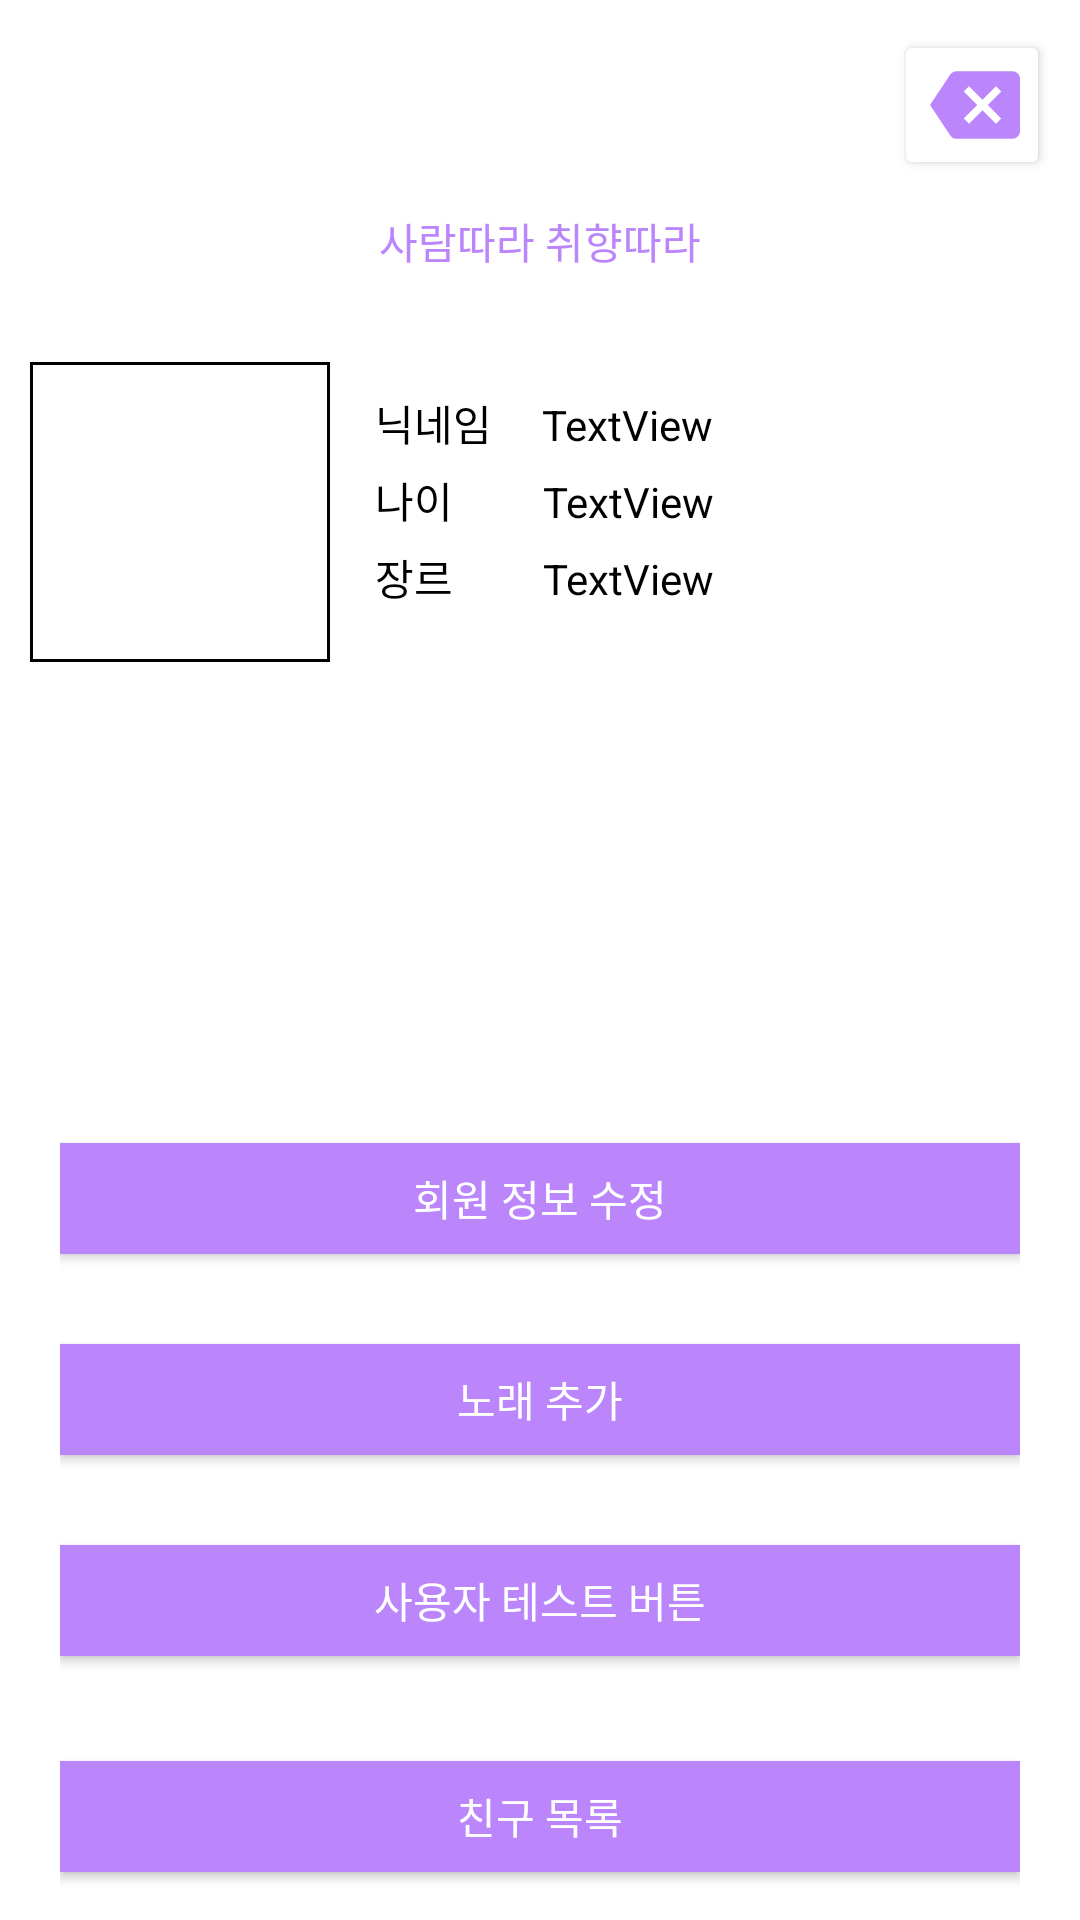

The Android layout XML behind this screen, and the referenced resources:
<!-- AndroidManifest.xml: application theme Theme.GP -->
<!-- res/layout/activity_drawer.xml -->
<?xml version="1.0" encoding="utf-8"?>
<LinearLayout
    xmlns:android="http://schemas.android.com/apk/res/android"
    xmlns:app="http://schemas.android.com/apk/res-auto"
    xmlns:tools="http://schemas.android.com/tools"
    android:layout_width="280dp"
    android:layout_height="match_parent"
    android:layout_gravity="start"
    android:background="#FFFFFF"
    android:id="@+id/drawer"
    android:orientation="vertical"
    tools:context=".Activity_home">


    <Button
        android:id="@+id/btn_close"
        android:layout_width="52dp"
        android:layout_height="wrap_content"
        android:layout_gravity="right"
        android:layout_margin="10dp"
        android:drawableLeft="@drawable/backspace"
        android:textSize="10dp"
        app:backgroundTint="@color/white"></Button>

    <TextView
        android:layout_width="match_parent"
        android:layout_height="wrap_content"
        android:gravity="center"
        android:textColor="@color/purple_200"
        android:text="사람따라 취향따라"
        android:layout_marginBottom="30dp">
    </TextView>

    <LinearLayout
        android:layout_width="match_parent"
        android:layout_height="wrap_content"
        android:orientation="horizontal"
        android:layout_marginBottom="100dp">

        <ImageView
            android:background="@drawable/round_background_border_black"
            android:scaleType="centerCrop"
            android:id="@+id/img_part_user"
            android:layout_marginLeft="10dp"
            android:layout_width="100dp"
            android:layout_height="100dp"
            android:src="@drawable/test">
        </ImageView>

        <LinearLayout
            android:layout_marginTop="10dp"
            android:layout_width="wrap_content"
            android:layout_height="wrap_content"
            android:orientation="vertical">

            <LinearLayout
                android:layout_width="wrap_content"
                android:layout_height="wrap_content"
                android:orientation="horizontal"
                android:layout_marginBottom="5dp">

                <TextView
                    android:layout_width="wrap_content"
                    android:layout_height="wrap_content"
                    android:text = "닉네임  "
                    android:textColor="@color/black"
                    android:textSize="14sp"
                    android:layout_marginLeft="15dp">
                </TextView>

                <TextView
                    android:layout_marginLeft="10dp"
                    android:id="@+id/textView13"
                    android:layout_width="wrap_content"
                    android:layout_height="wrap_content"
                    android:gravity="left"
                    android:text="TextView"
                    android:textColor="@color/black"
                    android:textSize="14sp"/>

            </LinearLayout>

            <LinearLayout
                android:layout_width="wrap_content"
                android:layout_height="wrap_content"
                android:orientation="horizontal"
                android:layout_marginBottom="5dp">

                <TextView
                    android:layout_width="wrap_content"
                    android:layout_height="wrap_content"
                    android:text = "나이      "
                    android:textColor="@color/black"
                    android:textSize="14sp"
                    android:layout_marginLeft="15dp">
                </TextView>

                <TextView
                    android:layout_marginLeft="10dp"
                    android:id="@+id/textView14"
                    android:layout_width="wrap_content"
                    android:layout_height="wrap_content"
                    android:gravity="left"
                    android:text="TextView"
                    android:textColor="@color/black"
                    android:textSize="14sp"/>

            </LinearLayout>

            <LinearLayout
                android:layout_width="wrap_content"
                android:layout_height="wrap_content"
                android:orientation="horizontal">

                <TextView
                    android:layout_width="wrap_content"
                    android:layout_height="wrap_content"
                    android:text = "장르      "
                    android:textSize="14sp"
                    android:textColor="@color/black"
                    android:layout_marginLeft="15dp">
                </TextView>

                <TextView
                    android:layout_marginLeft="10dp"
                    android:id="@+id/textView15"
                    android:layout_width="wrap_content"
                    android:layout_height="wrap_content"
                    android:gravity="left"
                    android:text="TextView"
                    android:textColor="@color/black"
                    android:textSize="14sp"/>

            </LinearLayout>

        </LinearLayout>



        


    </LinearLayout>

    <LinearLayout
        android:layout_width="match_parent"
        android:layout_height="407dp"
        android:layout_margin="20dp"
        android:gravity="center"
        android:orientation="vertical">

        <Button
            android:id="@+id/btn_menu1"
            android:layout_width="match_parent"
            android:layout_height="37dp"
            android:background="@color/purple_200"
            android:gravity="center"
            android:text="회원 정보 수정"
            android:textColor="@color/white"></Button>

        <LinearLayout
            android:layout_width="wrap_content"
            android:layout_height="30dp"></LinearLayout>

        <Button
            android:id="@+id/btn_menu2"
            android:layout_width="match_parent"
            android:layout_height="37dp"
            android:background="#BB86FC"
            android:gravity="center"
            android:text="노래 추가"
            android:textColor="@color/white"></Button>

        <LinearLayout
            android:layout_width="wrap_content"
            android:layout_height="30dp"></LinearLayout>


        <Button
            android:id="@+id/check"
            android:layout_width="match_parent"
            android:layout_height="37dp"
            android:background="#BB86FC"
            android:gravity="center"
            android:text="사용자 테스트 버튼"
            android:textColor="@color/white"></Button>

        <LinearLayout
            android:layout_width="wrap_content"
            android:layout_height="35dp"></LinearLayout>

        <Button
            android:id="@+id/btn_menu5"
            android:layout_width="match_parent"
            android:layout_height="37dp"
            android:background="#BB86FC"
            android:gravity="center"
            android:text="친구 목록"
            android:textColor="@color/white"></Button>

        <LinearLayout
            android:layout_width="wrap_content"
            android:layout_height="35dp"></LinearLayout>

        <Button
            android:id="@+id/btn_menu4"
            android:layout_width="80dp"
            android:layout_height="wrap_content"
            android:background="#BB86FC"
            android:gravity="center"
            android:textSize="12dp"
            android:text="로그아웃"
            android:textColor="@color/white"></Button>

    </LinearLayout>
</LinearLayout>
<!-- resources referenced by this layout -->
<resources>
  <!-- drawable backspace (drawable) -->
  <vector android:autoMirrored="true" android:height="30dp"
      android:tint="#BB86FC" android:viewportHeight="24"
      android:viewportWidth="24" android:width="30dp" xmlns:android="http://schemas.android.com/apk/res/android">
      <path android:fillColor="@android:color/white" android:pathData="M22,3L7,3c-0.69,0 -1.23,0.35 -1.59,0.88L0,12l5.41,8.11c0.36,0.53 0.9,0.89 1.59,0.89h15c1.1,0 2,-0.9 2,-2L24,5c0,-1.1 -0.9,-2 -2,-2zM19,15.59L17.59,17 14,13.41 10.41,17 9,15.59 12.59,12 9,8.41 10.41,7 14,10.59 17.59,7 19,8.41 15.41,12 19,15.59z"/>
  </vector>
  <!-- drawable round_background_border_black (drawable) -->
  <?xml version="1.0" encoding="utf-8"?>
  <shape xmlns:android="http://schemas.android.com/apk/res/android"
      android:shape="rectangle" >
      <solid android:color="@color/white" />
      <corners
          android:radius="0dp"/>
      <stroke
          android:width="1dp"
          android:color="@color/black" />
  
      <padding
          android:left="1dp"
          android:bottom="1dp"
          android:right="1dp"
          android:top="1dp"></padding>
  </shape>
  <style name="Theme.GP" parent="Theme.AppCompat.Light">
          
          <item name="colorPrimary">@color/purple_500</item>
          <item name="colorPrimaryVariant">@color/purple_700</item>
          <item name="colorOnPrimary">@color/white</item>
          
          <item name="colorSecondary">@color/teal_200</item>
          <item name="colorSecondaryVariant">@color/teal_700</item>
          <item name="colorOnSecondary">@color/black</item>
          
          <item name="android:statusBarColor" tools:targetApi="l">?attr/colorPrimaryVariant</item>
          
          <item name="windowActionBar">false</item>
          <item name="windowNoTitle">true</item>
      </style>
  <!-- not gathered from this repository: default colours our renderer supplied (Android Studio template values) -->
  <color name="purple_200">#FFBB86FC</color>
  <color name="purple_500">#FF6200EE</color>
  <color name="purple_700">#FF3700B3</color>
  <color name="teal_200">#FF03DAC5</color>
  <color name="teal_700">#FF018786</color>
  <color name="black">#FF000000</color>
  <color name="white">#FFFFFFFF</color>
</resources>
